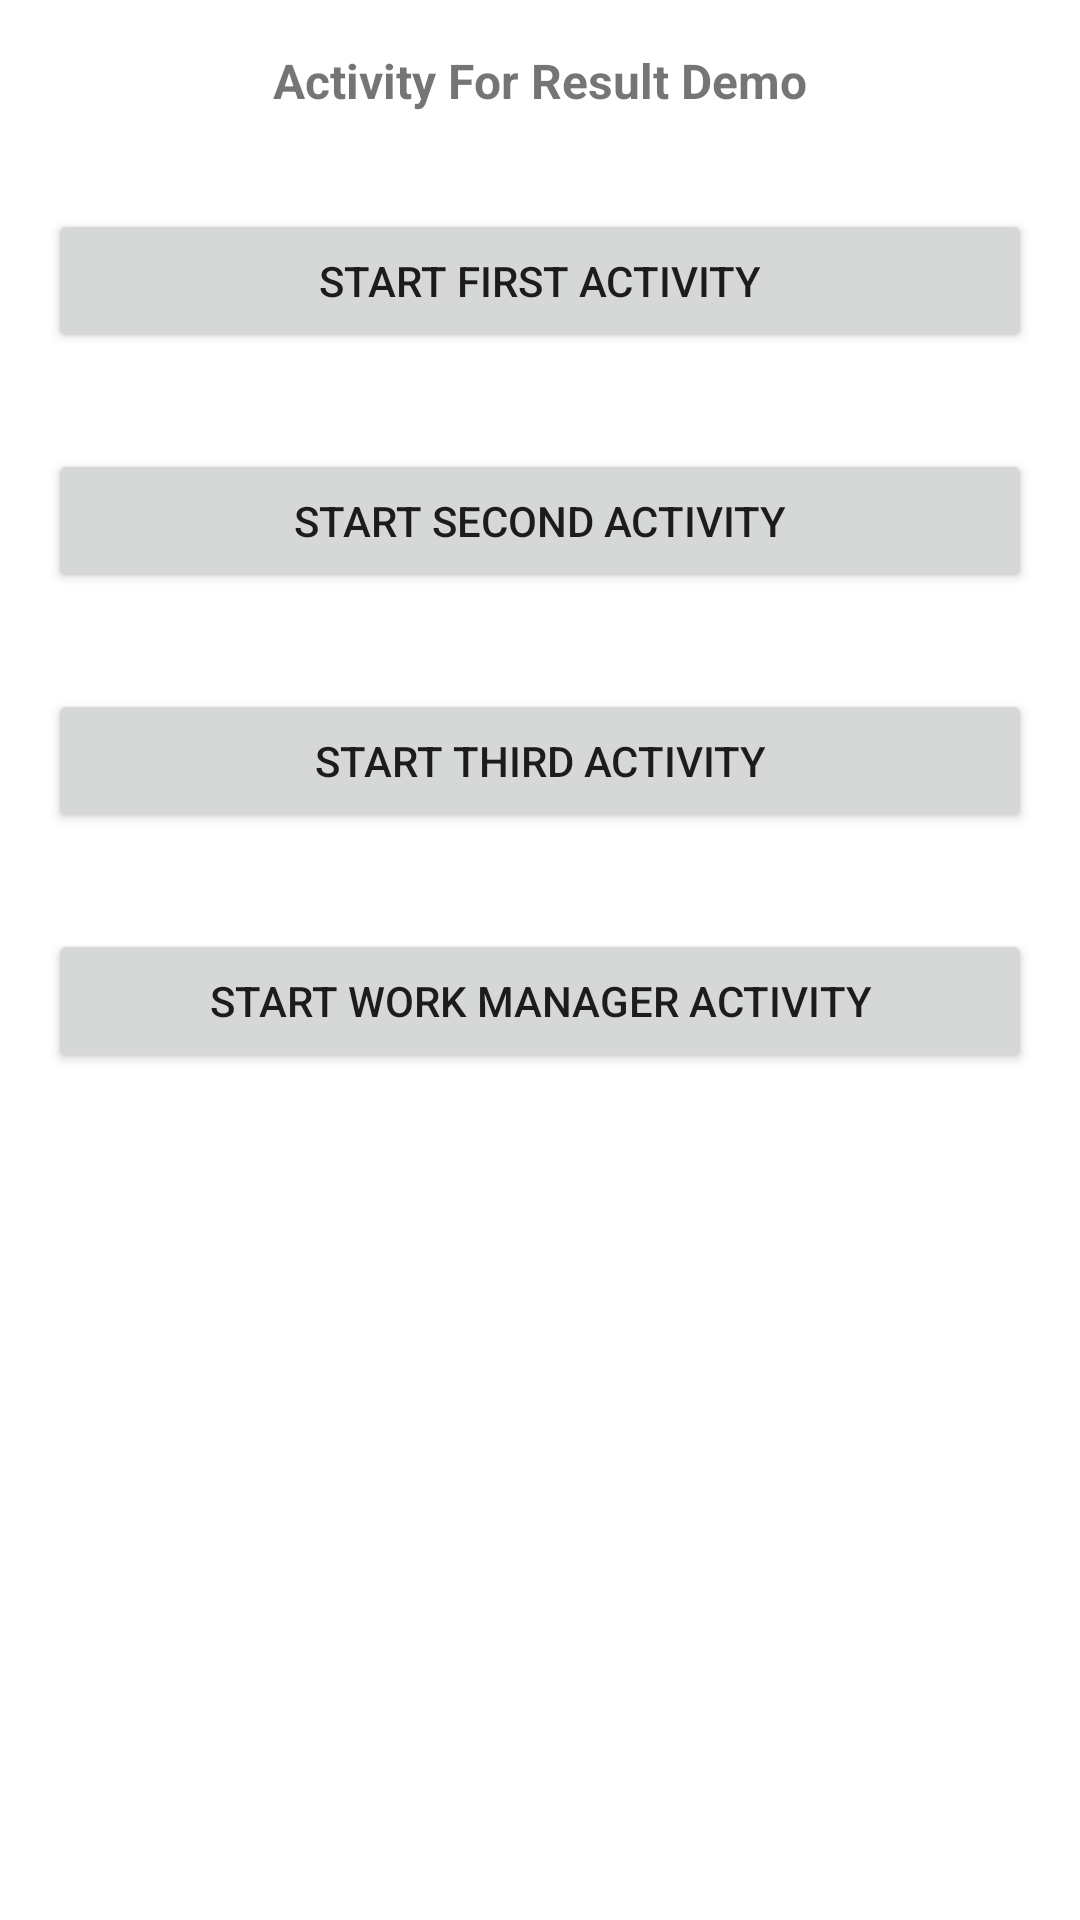

Layout XML and referenced resources for this Android screen:
<!-- AndroidManifest.xml: application theme Theme.AndroidBaseCode -->
<!-- res/layout/activity_base.xml -->
<?xml version="1.0" encoding="utf-8"?>
<layout xmlns:android="http://schemas.android.com/apk/res/android"
    xmlns:app="http://schemas.android.com/apk/res-auto"
    xmlns:tools="http://schemas.android.com/tools">

    <data>

        <variable
            name="viewModel"
            type="com.brainx.baseproject.viewModels.BaseViewModel" />

    </data>

    <LinearLayout
        android:layout_width="match_parent"
        android:layout_height="match_parent"
        android:orientation="vertical"
        android:gravity="center_horizontal"
        tools:context=".activaties.BaseActivity">

        <TextView
            android:layout_width="wrap_content"
            android:layout_height="wrap_content"
            android:layout_margin="16dp"
            android:text="Activity For Result Demo"
            android:textSize="16sp"
            android:textStyle="bold"/>

        <Button
            android:id="@+id/start_first_activity_btn"
            android:layout_width="match_parent"
            android:layout_height="wrap_content"
            android:text="Start First Activity"
            android:layout_margin="16dp"
            />

        <Button
            android:id="@+id/start_second_activity_btn"
            android:layout_width="match_parent"
            android:layout_height="wrap_content"
            android:text="Start Second Activity"
            android:layout_margin="16dp"
            />

        <Button
            android:id="@+id/start_third_activity_btn"
            android:layout_width="match_parent"
            android:layout_height="wrap_content"
            android:text="Start Third Activity"
            android:layout_margin="16dp"
            />

        <Button
            android:id="@+id/start_work_manager_btn"
            android:layout_width="match_parent"
            android:layout_height="wrap_content"
            android:text="Start Work Manager Activity"
            android:layout_margin="16dp"
            />

    </LinearLayout>

</layout>
<!-- resources referenced by this layout -->
<resources>
  <style name="Theme.AndroidBaseCode" parent="Theme.MaterialComponents.DayNight.DarkActionBar">
          
          <item name="colorPrimary">@color/purple_500</item>
          <item name="colorPrimaryVariant">@color/purple_700</item>
          <item name="colorOnPrimary">@color/white</item>
          
          <item name="colorSecondary">@color/teal_200</item>
          <item name="colorSecondaryVariant">@color/teal_700</item>
          <item name="colorOnSecondary">@color/black</item>
          
          <item name="android:statusBarColor" tools:targetApi="l">?attr/colorPrimaryVariant</item>
          
      </style>
  <color name="purple_500">#FF6200EE</color>
  <color name="purple_700">#FF3700B3</color>
  <color name="white">#FFFFFFFF</color>
  <color name="teal_200">#FF03DAC5</color>
  <color name="teal_700">#FF018786</color>
  <color name="black">#FF000000</color>
</resources>
